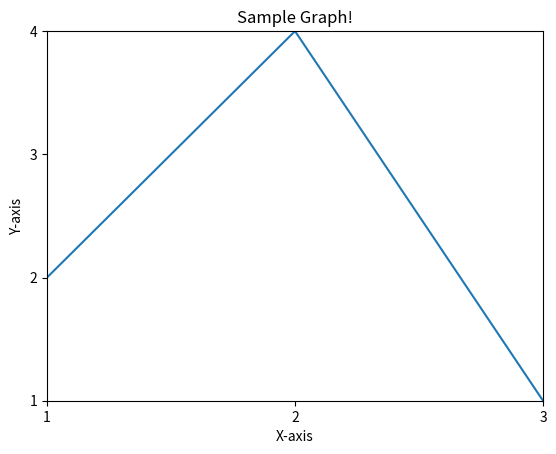

This figure's Python source:

import matplotlib.pyplot as plt
import os
import numpy as np


fig, ax = plt.subplots()
# Customize axes (optional, as these are default locations)
ax.xaxis.set_ticks_position('bottom')
ax.yaxis.set_ticks_position('left')

# Add your line here, example:
x = [1, 2, 3]
y = [2, 4, 1]
ax.plot(x, y, label='Example Line')

# Labeling axes
ax.set_xlabel('X-axis')
ax.set_ylabel('Y-axis')
ax.set_title('Sample Graph!')

ax.set_xticks([ 1, 2, 3])  # Set x-axis tick points
ax.set_yticks([ 1, 2, 3, 4])  # Set y-axis tick points

ax.set_xlim(min(x), max(x))
ax.set_ylim(min(y), max(y))

# Display the plot
plt.show()
